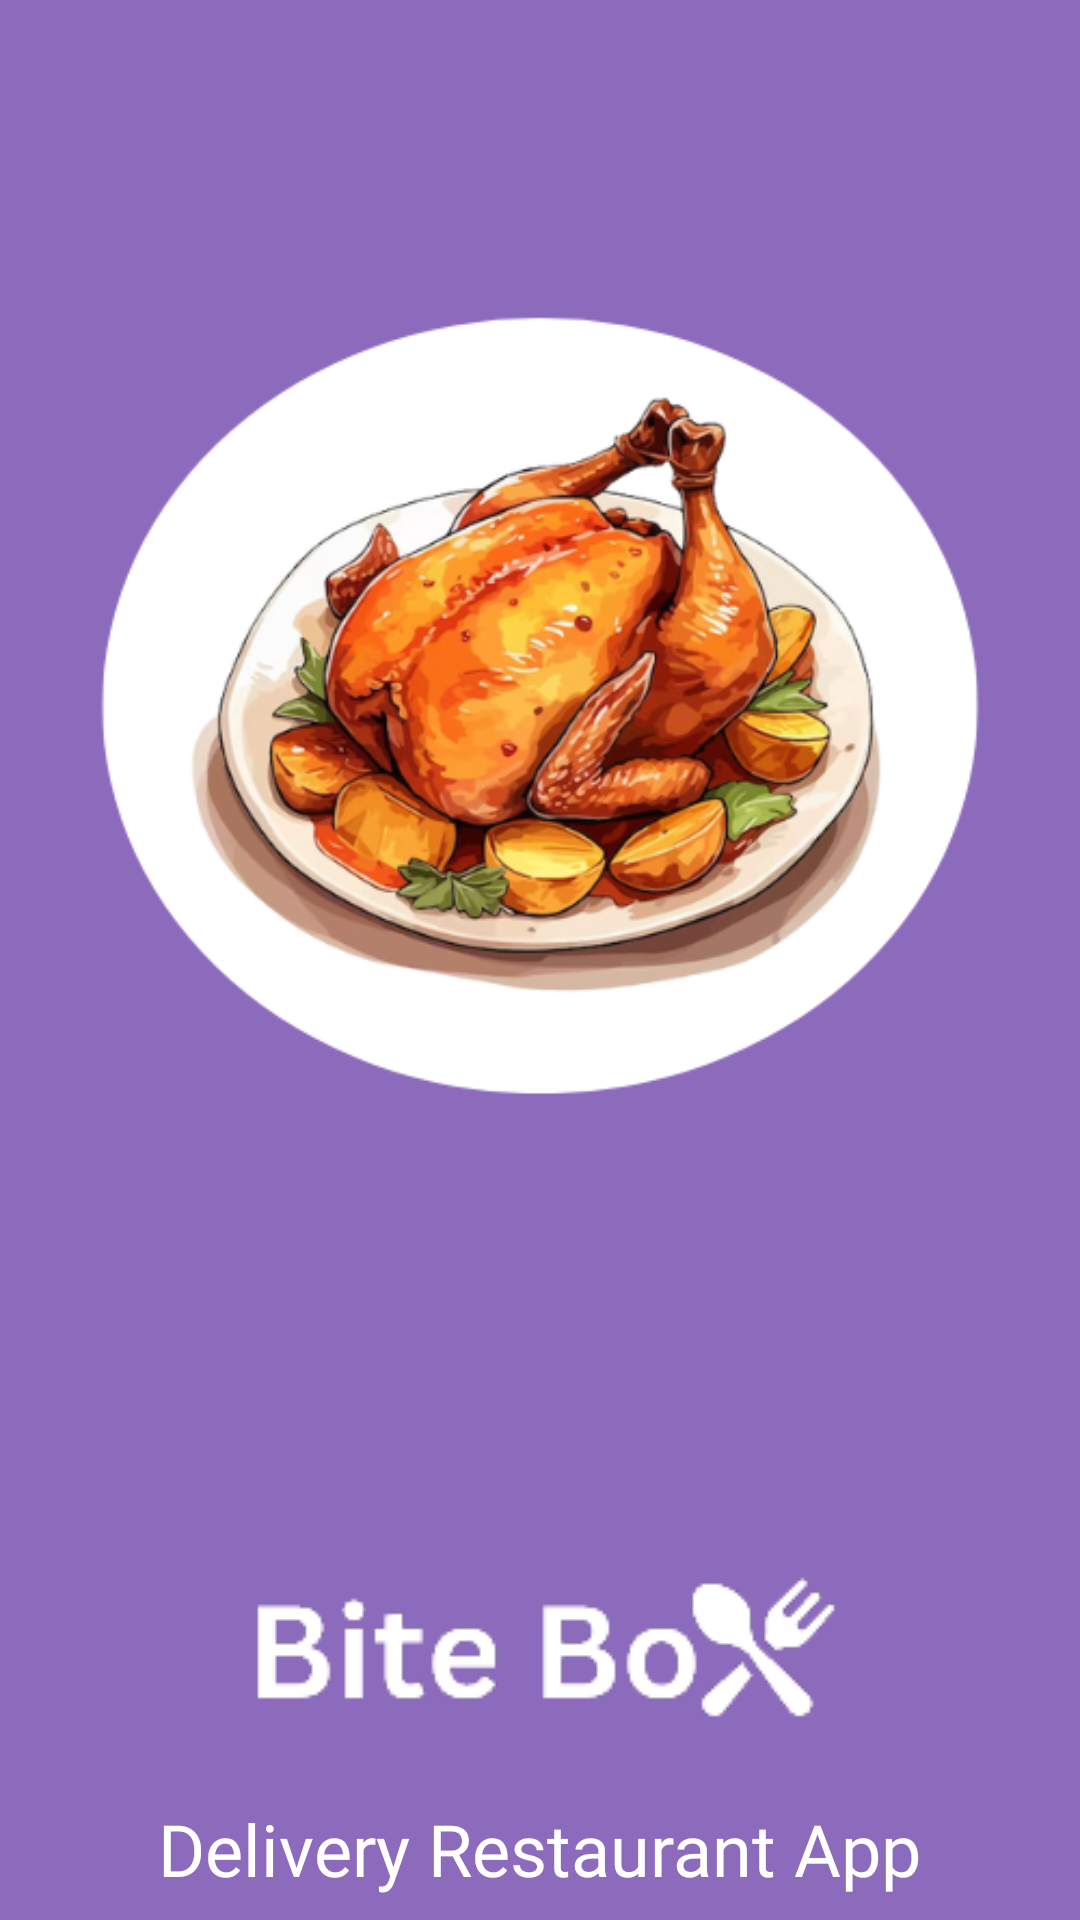

Produce the Android XML layout that renders to this screen, including the resource entries it uses.
<!-- AndroidManifest.xml: application theme Theme.LABTest2 -->
<!-- res/layout/getstarted.xml -->
<?xml version="1.0" encoding="utf-8"?>
<LinearLayout xmlns:android="http://schemas.android.com/apk/res/android"
    android:id="@+id/getstarted"
    android:layout_width="match_parent"
    android:layout_height="match_parent"
    android:background="@color/theme1"
    android:orientation="vertical">


    <ImageView
        android:id="@+id/launchpic"
        android:layout_width="match_parent"
        android:layout_height="wrap_content"
        android:contentDescription="@string/launchpic_desc"
        android:src="@drawable/launchpic" />

    <ImageView
        android:id="@+id/logo"
        android:layout_width="wrap_content"
        android:layout_height="wrap_content"
        android:layout_gravity="center_horizontal"
        android:contentDescription="@string/logo_desc"
        android:src="@drawable/logo" />

    <TextView
        android:id="@+id/getstarted_desc"
        android:layout_width="wrap_content"
        android:layout_height="wrap_content"
        android:layout_gravity="center_horizontal"
        android:fontFamily="@font/poppins_semibold"
        android:gravity="center"
        android:text="@string/launchtext"
        android:textColor="#FFFFFF"
        android:textSize="24sp" />

    <Button
        android:id="@+id/makepayment"
        android:layout_width="192dp"
        android:layout_height="67dp"
        android:layout_gravity="center"
        android:layout_marginTop="40dp"
        android:background="@drawable/oval_button"
        android:backgroundTint="@color/theme2"
        android:fontFamily="@font/poppins_medium"
        android:text="@string/getstart_btn"
        android:textColor="@color/theme3"
        android:textSize="20sp" />

</LinearLayout>
<!-- resources referenced by this layout -->
<resources>
  <color name="theme1">#8C6BBC</color>
  <color name="theme2">#F4640A</color>
  <color name="theme3">#FFFFFF</color>
  <!-- drawable launchpic: png bitmap (drawable, 155120 bytes) -->
  <!-- drawable logo: png bitmap (drawable, 6006 bytes) -->
  <!-- drawable oval_button (drawable) -->
  <?xml version="1.0" encoding="utf-8"?>
  <shape xmlns:android="http://schemas.android.com/apk/res/android"
      android:shape="rectangle">
      <corners android:radius="50dp"/> 
  
  </shape>
  <string name="getstart_btn">getstarted</string>
  <string name="launchpic_desc">Launch Image</string>
  <string name="launchtext">Delivery Restaurant App</string>
  <string name="logo_desc">Logo Image</string>
  <style name="Theme.LABTest2" parent="android:Theme.Material.Light.NoActionBar" />
</resources>
